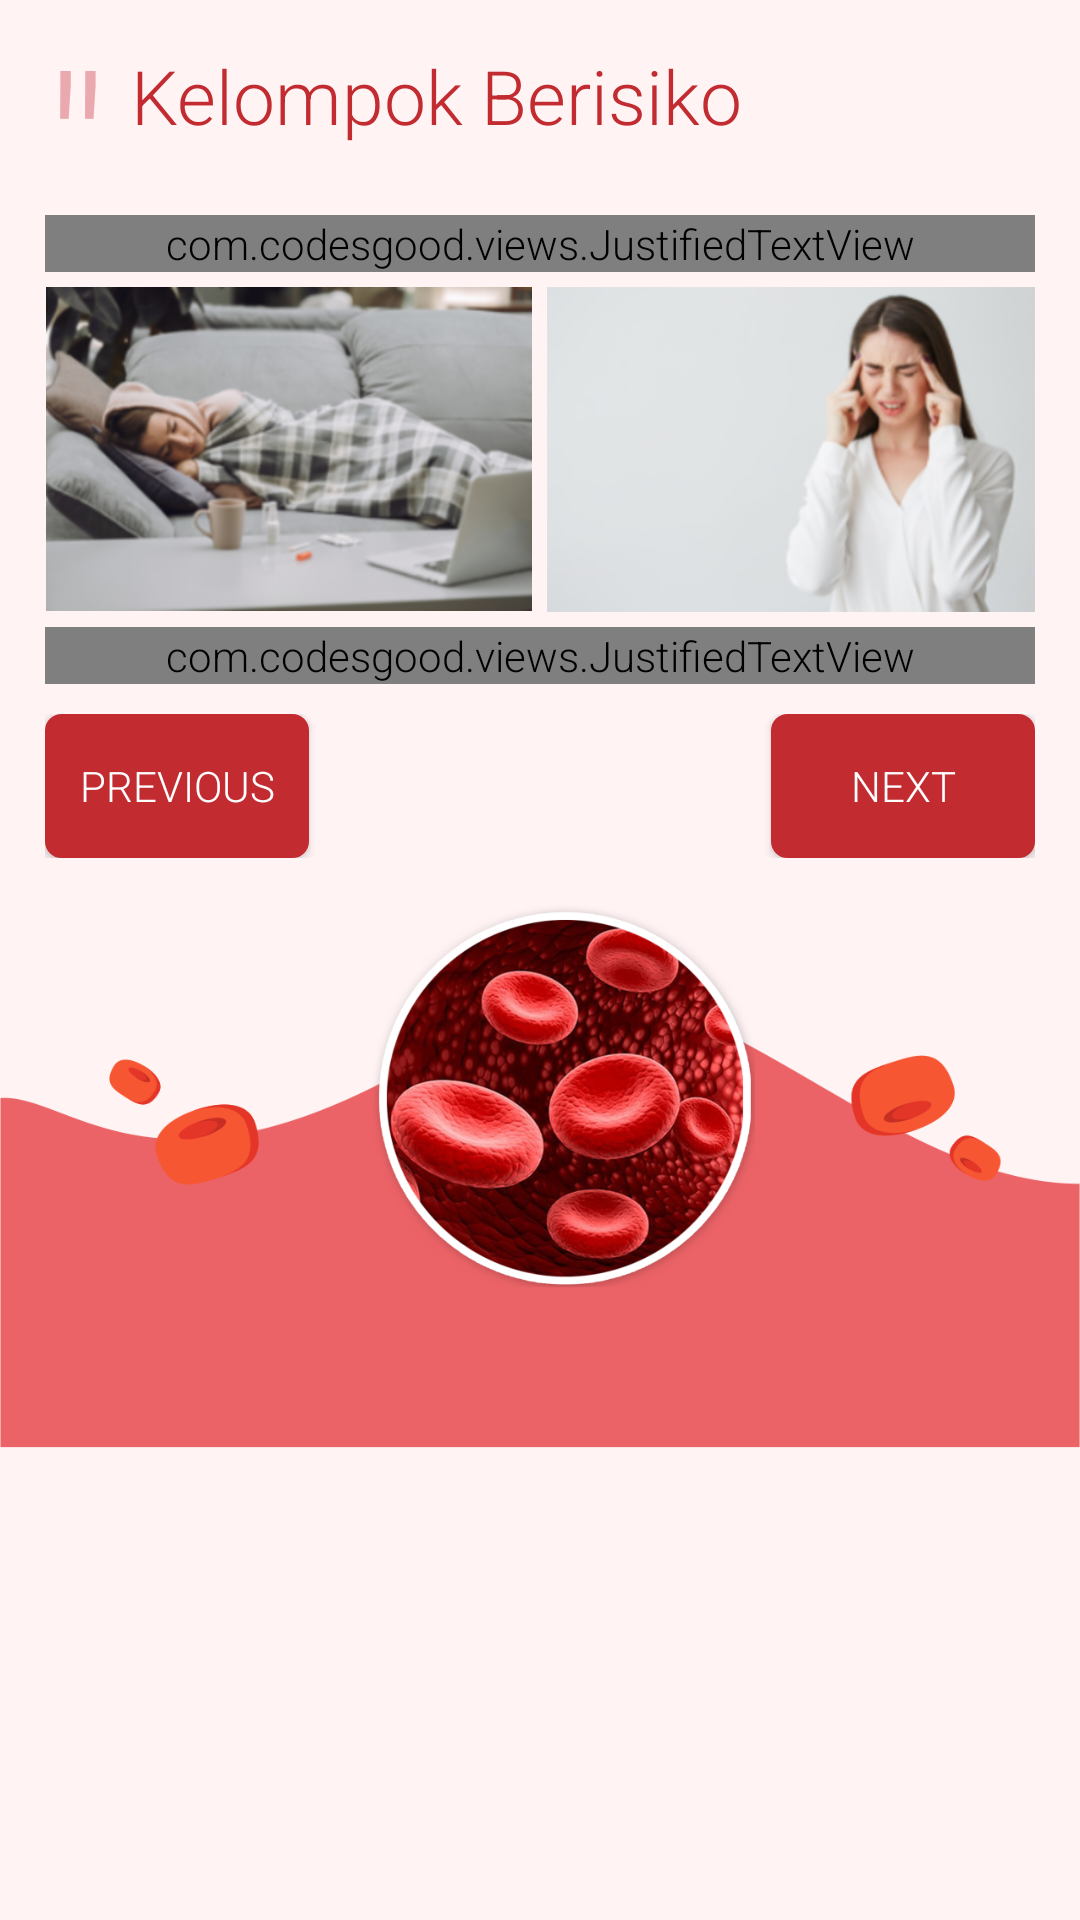

The Android layout XML behind this screen, and the referenced resources:
<!-- AndroidManifest.xml: activity theme AppTheme -->
<!-- res/layout/activity_resiko_gejala.xml -->
<?xml version="1.0" encoding="utf-8"?>
<ScrollView xmlns:android="http://schemas.android.com/apk/res/android"
    xmlns:tools="http://schemas.android.com/tools"
    android:layout_width="match_parent"
    android:layout_height="match_parent"
    android:background="#FFF3F4"
    tools:context=".ResikoGejalaActivity">

    <LinearLayout
        android:layout_width="match_parent"
        android:layout_height="wrap_content"
        android:orientation="vertical">

        <LinearLayout
            android:layout_width="match_parent"
            android:layout_height="wrap_content"
            android:orientation="vertical"
            android:padding="15dp">

            <RelativeLayout
                android:layout_width="match_parent"
                android:layout_height="wrap_content">

                <TextView
                    android:id="@+id/quote"
                    android:layout_width="wrap_content"
                    android:layout_height="wrap_content"
                    android:layout_marginTop="-14dp"
                    android:text="&quot;"
                    android:textColor="#CBE4959C"
                    android:textSize="72sp" />

                <TextView
                    android:id="@+id/tv_judul"
                    android:layout_width="wrap_content"
                    android:layout_height="70dp"
                    android:layout_marginLeft="8dp"
                    android:layout_toRightOf="@id/quote"
                    android:text="@string/kelompok_berisiko"
                    android:textColor="@color/colorRed"
                    android:textSize="25sp" />
            </RelativeLayout>

            <LinearLayout
                android:layout_width="match_parent"
                android:layout_height="wrap_content"
                android:layout_marginTop="-26dp"
                android:orientation="vertical">

                <LinearLayout
                    android:id="@+id/content_one"
                    android:layout_width="match_parent"
                    android:layout_height="wrap_content"
                    android:orientation="vertical"
                    android:visibility="gone">

                    <LinearLayout
                        android:layout_width="match_parent"
                        android:layout_height="wrap_content">

                        <com.codesgood.views.JustifiedTextView
                            android:layout_width="0dp"
                            android:layout_height="wrap_content"
                            android:layout_weight="1"
                            android:text="Kelompok yang berisiko tinggi menderita adalah wanita usia subur, ibu hamil, anak usia sekolah dan remaja. Meskipun demikian kelompok pria juga tidak terlepas dari kejadian anemia. Anemia merupakan masalah gizi yang paling utama di Indonesia." />

                        <View
                            android:layout_width="10dp"
                            android:layout_height="match_parent" />

                        <ImageView
                            android:layout_width="0dp"
                            android:layout_height="wrap_content"
                            android:layout_weight="1"
                            android:adjustViewBounds="true"
                            android:src="@drawable/resiko_slide1" />
                    </LinearLayout>

                    <com.codesgood.views.JustifiedTextView
                        android:layout_width="match_parent"
                        android:layout_height="wrap_content"
                        android:layout_marginTop="10dp"
                        android:text="Anemia lebih sering terjadi pada remaja perempuan dibandingkan dengan remaja laki-laki. Hal ini dikarenakan remaja putri kehilangan zat besi (Fe) saat menstruasi sehingga membutuhkan lebih banyak asupan zat besi (Fe). Kebiasaan remaja putri yang juga saat ini mayoritas ingin tampil dengan penampilan tubuh yang ramping menjadikan remaja tersebut membatasi asupan makanan hariannya khususnya makanan tinggi Fe yang mengakibatkan remaja putri mudah terserang anemia " />
                </LinearLayout>

                <LinearLayout
                    android:id="@+id/content_two"
                    android:layout_width="match_parent"
                    android:layout_height="wrap_content"
                    android:orientation="vertical">

                    <com.codesgood.views.JustifiedTextView
                        android:layout_width="match_parent"
                        android:layout_height="wrap_content"
                        android:text="@string/content_risiko_1" />

                    <LinearLayout
                        android:layout_width="match_parent"
                        android:layout_height="wrap_content"
                        android:orientation="horizontal"
                        android:paddingTop="5dp"
                        android:paddingBottom="5dp">

                        <ImageView
                            android:layout_width="0dp"
                            android:layout_height="wrap_content"
                            android:layout_weight="1"
                            android:adjustViewBounds="true"
                            android:src="@drawable/resiko_slide2_1" />

                        <View
                            android:layout_width="5dp"
                            android:layout_height="match_parent" />

                        <ImageView
                            android:layout_width="0dp"
                            android:layout_height="wrap_content"
                            android:layout_weight="1"
                            android:adjustViewBounds="true"
                            android:src="@drawable/resiko_slide_2_2" />
                    </LinearLayout>

                    <com.codesgood.views.JustifiedTextView
                        android:layout_width="match_parent"
                        android:layout_height="wrap_content"
                        android:text="2. Sakit Kepala \n
3. Mudah Terinfeksi Penyakit\n
4. Pandangan berkunang kunang terutama bila bangkit dari duduk.\n
5. Wajah, selaput lendir kelopak mata, bibir, dan kuku penderita tampak pucat. \n
6. Jika anemia sangat berat, dapat berakibat penderita sesak napas bahkan lemah jantung\n \n
Gejala-gejala yang disebabkan oleh pasokan oksigen yang tidak mencukupi kebutuhan ini, bervariasi. Gejala lemah, letih, lesu, lelah, lunglai atau yang biasa disebut 5L juga merupakan salah satu gejala Anemia. " />
                </LinearLayout>
            </LinearLayout>

            <RelativeLayout
                android:layout_width="match_parent"
                android:layout_height="wrap_content"
                android:layout_marginTop="10dp">

                <Button
                    android:id="@+id/btn_prev"
                    android:layout_width="wrap_content"
                    android:layout_height="wrap_content"
                    android:layout_alignParentStart="true"
                    android:background="@drawable/button_red_selector"
                    android:text="@string/previous"
                    android:textColor="@drawable/button_red_selector" />

                <Button
                    android:id="@+id/btn_next"
                    android:layout_width="wrap_content"
                    android:layout_height="wrap_content"
                    android:layout_alignParentEnd="true"
                    android:background="@drawable/button_red_selector"
                    android:text="@string/next"
                    android:textColor="@drawable/button_red_selector" />
            </RelativeLayout>
        </LinearLayout>

        <ImageView
            android:id="@+id/ornamen"
            android:layout_width="match_parent"
            android:layout_height="wrap_content"
            android:adjustViewBounds="true"
            android:scaleType="fitXY"
            android:src="@drawable/or" />
    </LinearLayout>

</ScrollView>
<!-- resources referenced by this layout -->
<resources>
  <color name="colorRed">#C22B30</color>
  <!-- drawable button_red_selector (drawable) -->
  <?xml version="1.0" encoding="utf-8"?>
  <selector xmlns:android="http://schemas.android.com/apk/res/android">
      <item android:color="@color/colorRed" android:drawable="@drawable/shape_round_white" android:state_pressed="true" />
      <item android:color="@color/colorWhite" android:drawable="@drawable/shape_round_red" />
  </selector>
  <!-- drawable or: png bitmap (drawable, 375131 bytes) -->
  <!-- drawable resiko_slide1: png bitmap (drawable-hdpi, 71400 bytes) -->
  <!-- drawable resiko_slide2_1: png bitmap (drawable-hdpi, 190316 bytes) -->
  <!-- drawable resiko_slide_2_2: png bitmap (drawable-hdpi, 88988 bytes) -->
  <string name="content_risiko_1"><b>1.</b> Badan lemah dan Lelah, kurang energi, kurang nafsu makan, daya konsentrasi menurun</string>
  <string name="kelompok_berisiko">Kelompok Berisiko</string>
  <string name="next">Next</string>
  <string name="previous">Previous</string>
  <style name="AppTheme" parent="Theme.AppCompat.Light.DarkActionBar">
          
          <item name="colorPrimary">@color/colorPrimary</item>
          <item name="colorPrimaryDark">@color/colorPrimaryDark</item>
          <item name="colorAccent">@color/colorAccent</item>
          <item name="android:fontFamily">sans-serif-light</item>
      </style>
  <!-- drawable shape_round_white (drawable) -->
  <?xml version="1.0" encoding="utf-8"?>
  <shape xmlns:android="http://schemas.android.com/apk/res/android">
      <solid android:color="@color/colorWhite" />
      <stroke
          android:width="1dp"
          android:color="@color/colorPrimary" />
      <corners android:radius="5dp" />
      <padding
          android:bottom="10dp"
          android:left="10dp"
          android:right="10dp"
          android:top="10dp" />
  </shape>
  <color name="colorWhite">#fff</color>
  <!-- drawable shape_round_red (drawable) -->
  <?xml version="1.0" encoding="utf-8"?>
  <shape xmlns:android="http://schemas.android.com/apk/res/android">
      <solid android:color="@color/colorRed" />
      <stroke
          android:width="1dp"
          android:color="@color/colorRed" />
      <corners android:radius="5dp" />
      <padding
          android:bottom="10dp"
          android:left="10dp"
          android:right="10dp"
          android:top="10dp" />
  </shape>
  <color name="colorPrimary">#4C8347</color>
  <color name="colorPrimaryDark">#1B5E20</color>
  <color name="colorAccent">#D63F4F</color>
</resources>
